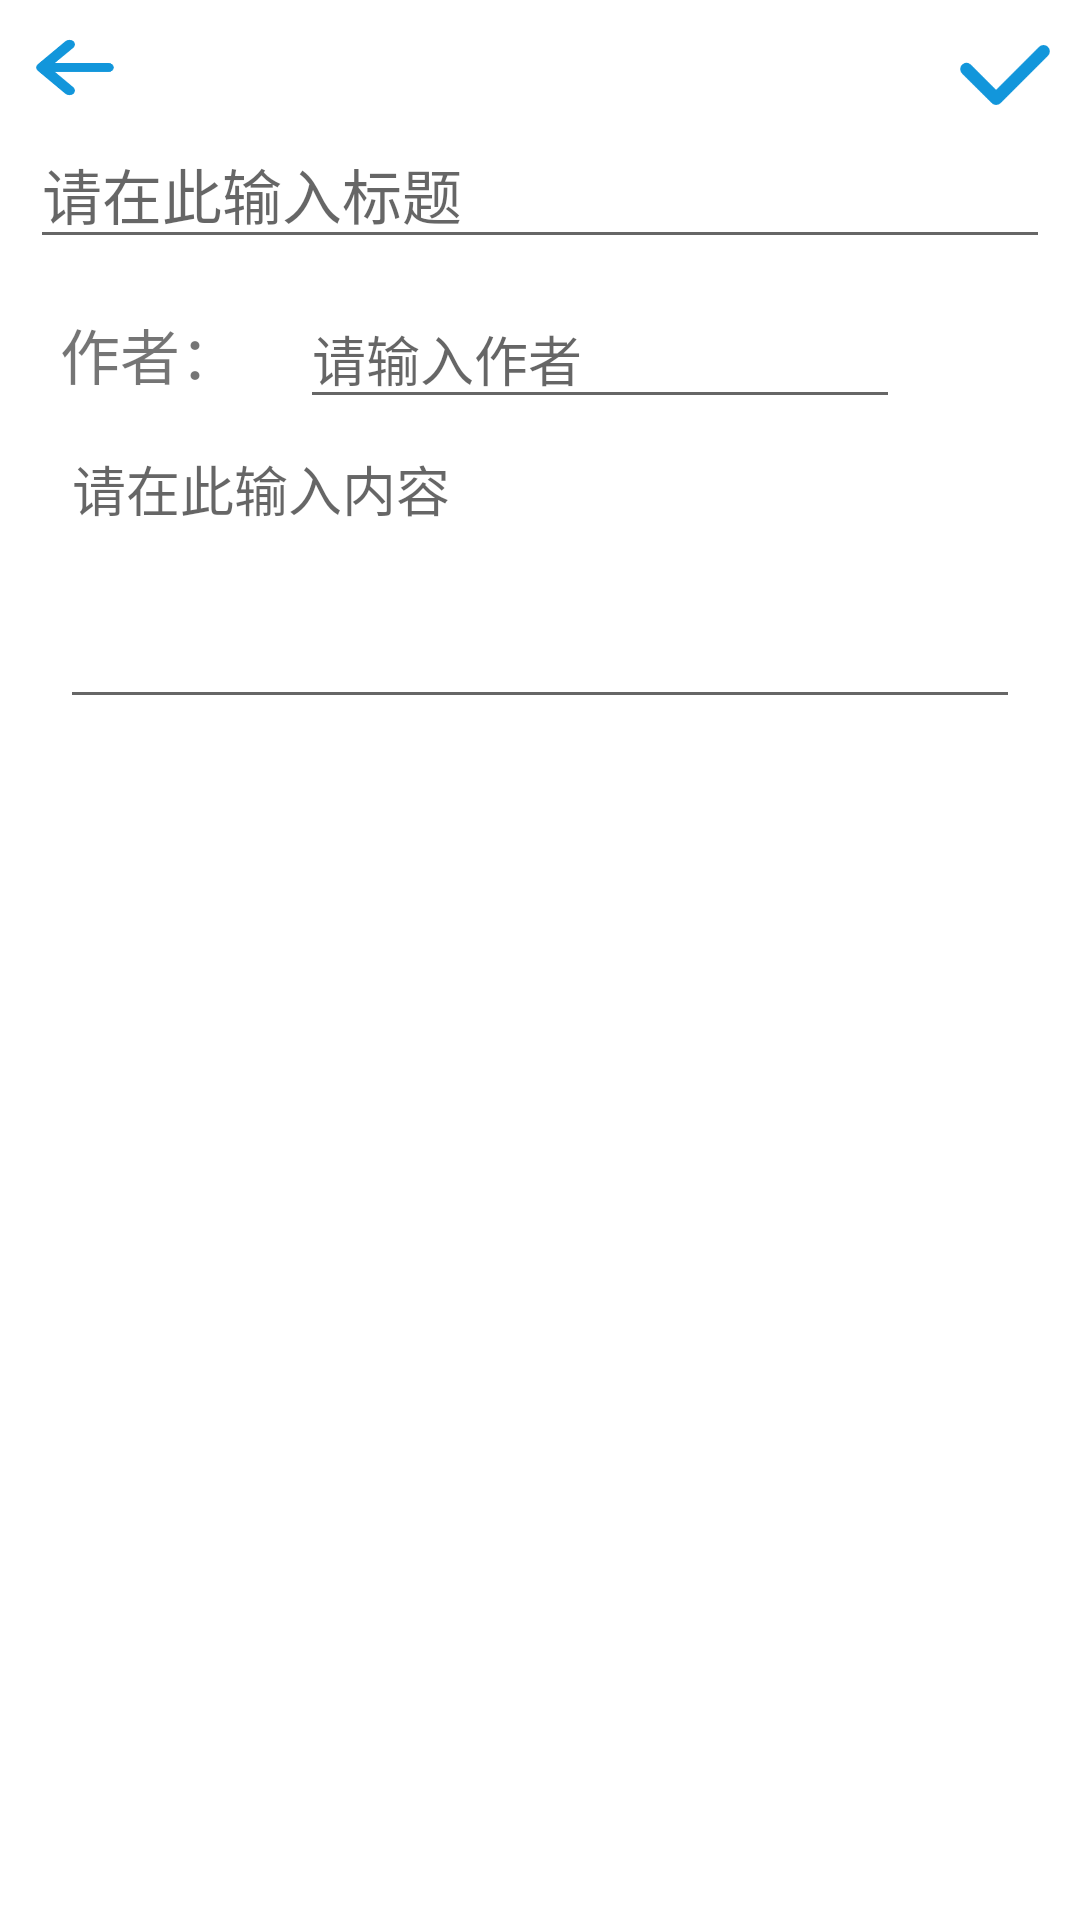

Layout XML and referenced resources for this Android screen:
<!-- AndroidManifest.xml: application theme Theme.Limaolindiary -->
<!-- res/layout/activity_add.xml -->
<?xml version="1.0" encoding="utf-8"?>
<LinearLayout xmlns:android="http://schemas.android.com/apk/res/android"
    xmlns:tools="http://schemas.android.com/tools"
    android:background="@color/white"
    android:layout_width="match_parent"
    android:layout_height="match_parent"
    android:padding="10dp"
    android:orientation="vertical">

    <FrameLayout
        android:layout_width="match_parent"
        android:layout_height="wrap_content"
        android:orientation="horizontal">

        <Button
            android:id="@+id/ButtonAddCancel"
            android:layout_width="30dp"
            android:layout_height="25dp"
            android:layout_weight="0"
            android:background="@mipmap/quxiao" />

        <Button
            android:id="@+id/ButtonAddSave"
            android:layout_width="30dp"
            android:layout_height="30dp"
            android:layout_gravity="right"
            android:layout_weight="0"
            android:background="@mipmap/queding" />

    </FrameLayout>
    <EditText
        android:id="@+id/EditTextAddTitle"
        android:layout_width="fill_parent"
        android:layout_height="wrap_content"
        android:singleLine="true"
        android:textSize="20sp"
        android:textColor="#000"
        android:hint="请在此输入标题"
        android:editable="true"/>

    <LinearLayout
        android:layout_width="match_parent"
        android:layout_height="match_parent"
        android:padding="10dp"
        android:orientation="vertical">
        <LinearLayout
            android:layout_width="match_parent"
            android:layout_height="wrap_content">
            <TextView
                android:layout_width="80dp"
                android:layout_height="wrap_content"
                android:text="作者："
                android:textSize="20dp"
                />
            <EditText
                android:layout_width="200dp"
                android:layout_height="wrap_content"
                android:hint="请输入作者"
                android:id="@+id/EditTextAddAuthor"/>
        </LinearLayout>

        <EditText
            android:id="@+id/EditTextAddContent"
            android:layout_width="fill_parent"
            android:layout_height="100dp"
            android:hint="请在此输入内容"
            android:gravity="left|top"/>
    </LinearLayout>
</LinearLayout>
<!-- resources referenced by this layout -->
<resources>
  <color name="white">#FFFFFFFF</color>
  <!-- mipmap queding: png bitmap (mipmap-xxxhdpi, 2480 bytes) -->
  <!-- mipmap quxiao: png bitmap (mipmap-xxxhdpi, 2067 bytes) -->
  <style name="Theme.Limaolindiary" parent="Theme.MaterialComponents.DayNight.DarkActionBar">
          
          <item name="colorPrimary">@color/purple_500</item>
          <item name="colorPrimaryVariant">@color/purple_700</item>
          <item name="colorOnPrimary">@color/white</item>
          
          <item name="colorSecondary">@color/teal_200</item>
          <item name="colorSecondaryVariant">@color/teal_700</item>
          <item name="colorOnSecondary">@color/black</item>
          
          <item name="android:statusBarColor" tools:targetApi="l">?attr/colorPrimaryVariant</item>
          
  
  
      </style>
  <color name="purple_500">#FF6200EE</color>
  <color name="purple_700">#FF3700B3</color>
  <color name="teal_200">#FF03DAC5</color>
  <color name="teal_700">#FF018786</color>
  <color name="black">#FF000000</color>
</resources>
